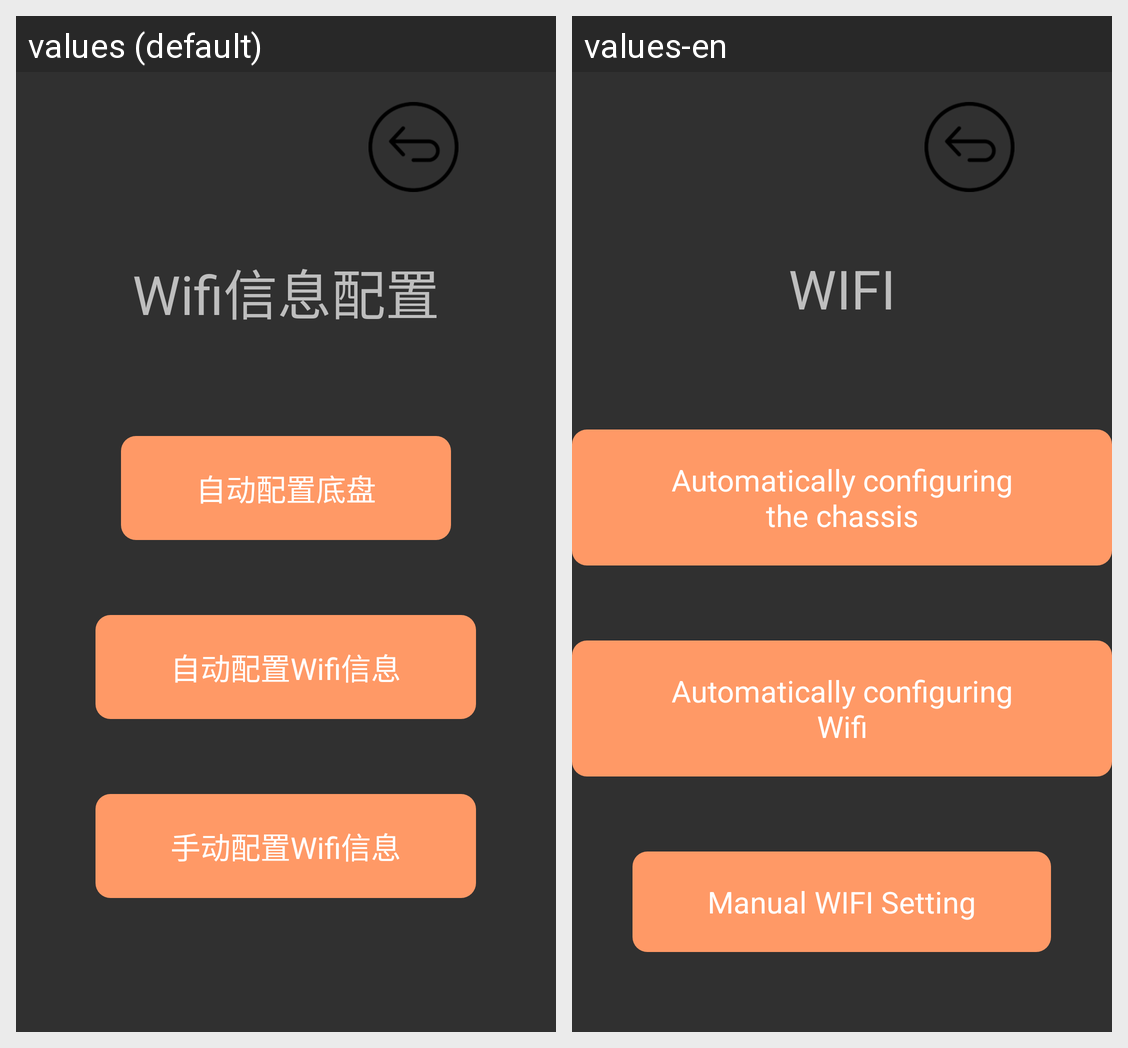

The same Android screen rendered under two of its app's locales, left to right. List the strings drawn on it with the default value and each locale's translation.
Android screen res/layout/activity_wifi_config_automatic.xml rendered under 2 locales, left to right: values (default), values-en. Device: Nexus 5 (rendered at 1080×1920; each locale shown at half size, 540×960, under a caption strip naming it); theme AppTheme.
Strings drawn on this screen, with the default value and each locale's value (text and hints the layout hard-codes, and strings that could not be matched under every locale, appear in the picture but are not listed):

wifi_info_build
  values: Wifi信息配置
  values-en: WIFI

wifi_setup_slam
  values: 自动配置底盘
  values-en: Automatically configuring the chassis

wifi_automatic
  values: 自动配置Wifi信息
  values-en: Automatically configuring Wifi

wifi_manual
  values: 手动配置Wifi信息
  values-en: Manual WIFI Setting
